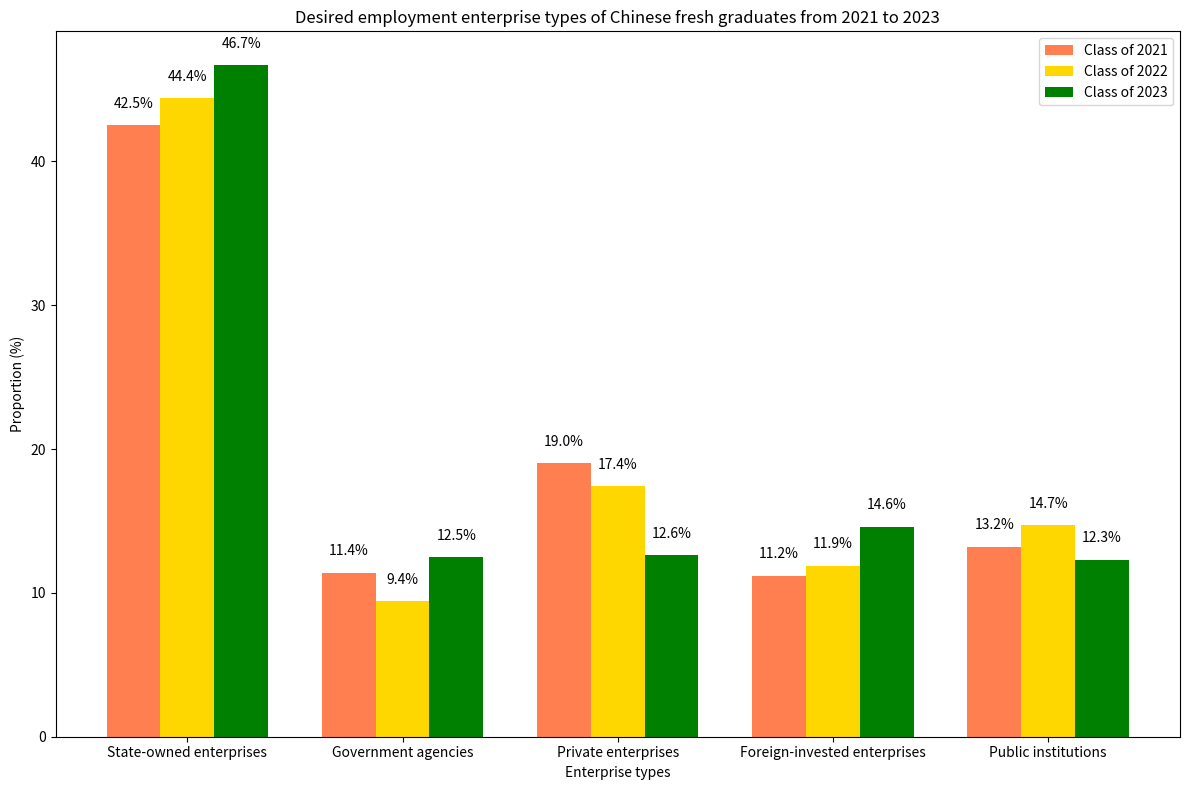

Here is the Python script that generated this plot:
import matplotlib.pyplot as plt
import numpy as np

# Enterprise types
categories = ["State-owned enterprises", "Government agencies", "Private enterprises", "Foreign-invested enterprises", "Public institutions"]
# Proportions of each graduation year (Class of 2021, Class of 2022, Class of 2023)
percentages_2021 = [42.5, 11.4, 19.0, 11.2, 13.2]
percentages_2022 = [44.4, 9.4, 17.4, 11.9, 14.7]
percentages_2023 = [46.7, 12.5, 12.6, 14.6, 12.3]

x = np.arange(len(categories))
width = 0.25

fig, ax = plt.subplots(figsize=(12, 8))

# Draw bar charts for the Class of 2021 (orange), Class of 2022 (yellow), and Class of 2023 (green)
bar_2021 = ax.bar(x - width, percentages_2021, width, color='coral', label='Class of 2021')
bar_2022 = ax.bar(x, percentages_2022, width, color='gold', label='Class of 2022')
bar_2023 = ax.bar(x + width, percentages_2023, width, color='green', label='Class of 2023')

# Add value labels
for bars in [bar_2021, bar_2022, bar_2023]:
    for bar in bars:
        height = bar.get_height()
        ax.text(bar.get_x() + bar.get_width() / 2, height + 1, f'{height}%', ha='center', va='bottom')

ax.set_ylabel('Proportion (%)')
ax.set_xlabel('Enterprise types')
ax.set_xticks(x)
ax.set_xticklabels(categories)
ax.legend()
ax.set_title('Desired employment enterprise types of Chinese fresh graduates from 2021 to 2023')

plt.tight_layout()
plt.show()
